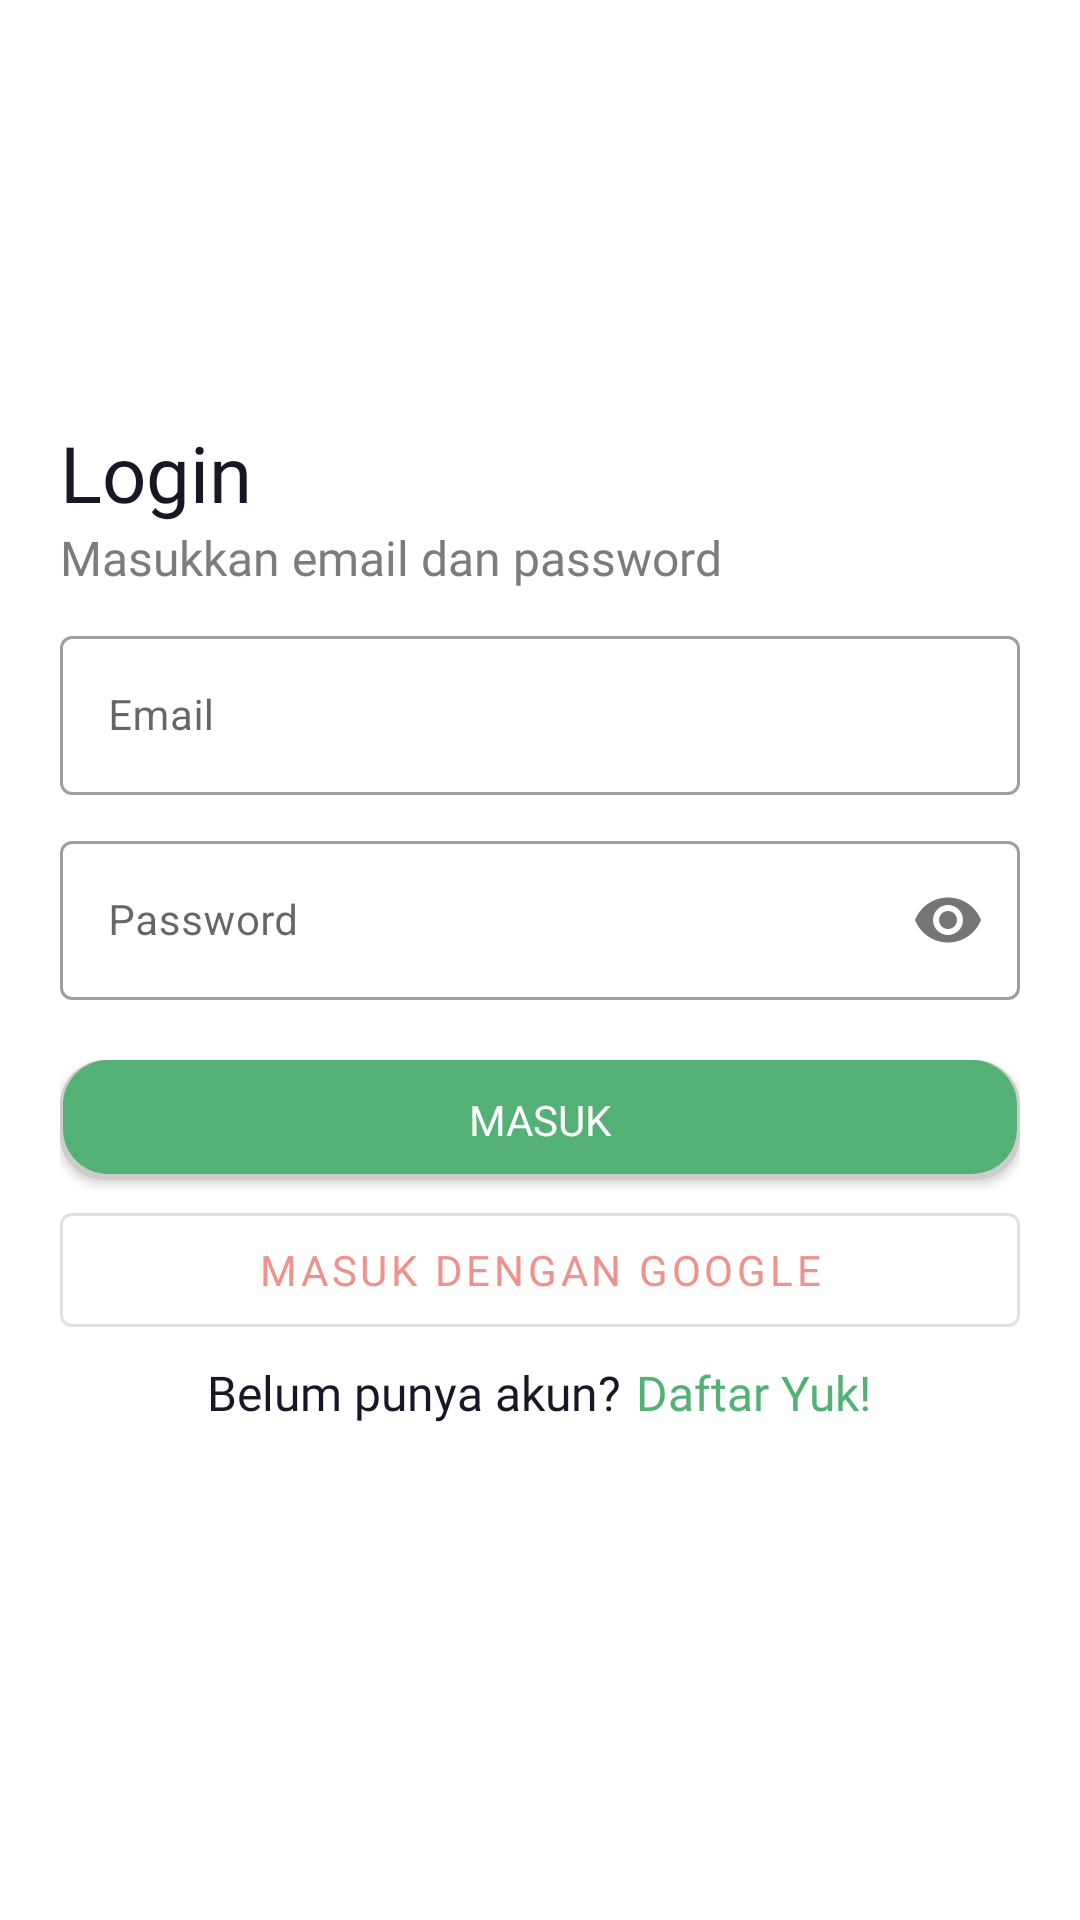

Write the Android layout XML for this screen, with the resource values it uses.
<!-- AndroidManifest.xml: application theme AppTheme -->
<!-- res/layout/activity_login.xml -->
<?xml version="1.0" encoding="utf-8"?>
<androidx.constraintlayout.widget.ConstraintLayout xmlns:android="http://schemas.android.com/apk/res/android"
    xmlns:app="http://schemas.android.com/apk/res-auto"
    xmlns:tools="http://schemas.android.com/tools"
    android:layout_width="match_parent"
    android:layout_height="match_parent"
    android:background="@drawable/background_login"
    tools:context=".LoginActivity">

    <LinearLayout
        android:layout_width="match_parent"
        android:layout_height="wrap_content"
        android:orientation="vertical"
        android:layout_marginTop="140dp"
        app:layout_constraintEnd_toEndOf="parent"
        app:layout_constraintStart_toStartOf="parent"
        app:layout_constraintTop_toTopOf="parent">

        <LinearLayout
            android:layout_width="match_parent"
            android:layout_height="wrap_content"
            android:layout_marginStart="@dimen/activity_vertical_margin"
            android:layout_marginEnd="@dimen/activity_vertical_margin"
            android:orientation="vertical">

            <TextView
                android:layout_width="match_parent"
                android:layout_height="wrap_content"
                android:fontFamily="@font/baloobhai_regular"
                android:text="@string/login"
                android:textColor="#181725"
                android:textSize="26sp" />

            <TextView
                android:layout_width="match_parent"
                android:layout_height="wrap_content"
                android:fontFamily="@font/baloobhai_regular"
                android:text="@string/masukkan_email_dan_password"
                android:textColor="#7C7C7C"
                android:textSize="16sp" />

        </LinearLayout>

        <LinearLayout
            android:layout_width="match_parent"
            android:layout_height="wrap_content"
            android:layout_marginTop="@dimen/margin_10"
            android:layout_marginStart="@dimen/activity_vertical_margin"
            android:layout_marginEnd="@dimen/activity_vertical_margin"
            android:orientation="vertical">

            <com.google.android.material.textfield.TextInputLayout
                android:layout_height="wrap_content"
                android:layout_width="match_parent"
                android:hint="@string/email"
                app:endIconMode="clear_text"
                style="@style/Widget.MaterialComponents.TextInputLayout.OutlinedBox">

                <com.google.android.material.textfield.TextInputEditText
                    android:id="@+id/et_email_login"
                    android:layout_width="match_parent"
                    android:layout_height="wrap_content"
                    android:textSize="14sp"
                    android:inputType="textEmailAddress" />

            </com.google.android.material.textfield.TextInputLayout>

            <com.google.android.material.textfield.TextInputLayout
                android:layout_height="wrap_content"
                android:layout_width="match_parent"
                android:hint="@string/password"
                android:layout_marginTop="@dimen/margin_10"
                app:passwordToggleEnabled="true"
                style="@style/Widget.MaterialComponents.TextInputLayout.OutlinedBox">

                <com.google.android.material.textfield.TextInputEditText
                    android:id="@+id/et_pass_login"
                    android:layout_width="match_parent"
                    android:layout_height="wrap_content"
                    android:textSize="14sp"
                    android:inputType="textPassword" />

            </com.google.android.material.textfield.TextInputLayout>

        </LinearLayout>

        <LinearLayout
            android:layout_width="match_parent"
            android:layout_height="wrap_content"
            android:layout_marginTop="@dimen/margin_20"
            android:layout_marginStart="@dimen/activity_vertical_margin"
            android:layout_marginEnd="@dimen/activity_vertical_margin"
            android:orientation="vertical">

            <Button
                android:id="@+id/btn_masuk"
                android:layout_width="match_parent"
                android:layout_height="@dimen/margin_40"
                android:layout_marginBottom="@dimen/margin_5"
                android:text="@string/masuk"
                android:gravity="center_horizontal|center_vertical"
                android:background="@drawable/button_save"
                android:textColor="@color/white"
                android:fontFamily="@font/baloobhai_medium"
                android:textSize="14sp" />

            <com.google.android.material.button.MaterialButton
                android:id="@+id/btn_google_login"
                android:layout_width="match_parent"
                android:layout_height="@dimen/margin_50"
                android:text="@string/masuk_dengan_google"
                android:textColor="@color/red_pink"
                android:fontFamily="@font/baloobhai_medium"
                app:icon="@drawable/ic_google"
                app:iconTint="@color/red_pink"
                app:iconSize="24dp"
                android:layout_marginBottom="@dimen/margin_5"
                style="@style/Widget.MaterialComponents.Button.OutlinedButton"/>

        </LinearLayout>

        <LinearLayout
            android:layout_width="match_parent"
            android:layout_height="wrap_content"
            android:layout_marginStart="@dimen/activity_vertical_margin"
            android:layout_marginEnd="@dimen/activity_vertical_margin"
            android:gravity="center_vertical|center_horizontal"
            android:orientation="horizontal">

            <TextView
                android:layout_width="wrap_content"
                android:layout_height="wrap_content"
                android:fontFamily="@font/baloobhai_regular"
                android:text="@string/belum_punya_akun"
                android:textColor="#181725"
                android:textSize="16sp" />

            <TextView
                android:id="@+id/tv_daftar"
                android:layout_width="wrap_content"
                android:layout_height="wrap_content"
                android:layout_marginStart="@dimen/margin_5"
                android:fontFamily="@font/baloobhai_regular"
                android:text="@string/daftar"
                android:textColor="#53B175"
                android:textSize="16sp" />

        </LinearLayout>

    </LinearLayout>

</androidx.constraintlayout.widget.ConstraintLayout>
<!-- resources referenced by this layout -->
<resources>
  <color name="red_pink">#EE928D</color>
  <color name="white">#fff</color>
  <dimen name="activity_vertical_margin">20dp</dimen>
  <dimen name="margin_10">10dp</dimen>
  <dimen name="margin_20">20dp</dimen>
  <dimen name="margin_40">40dp</dimen>
  <dimen name="margin_5">5dp</dimen>
  <dimen name="margin_50">50dp</dimen>
  <!-- drawable button_save (drawable) -->
  <?xml version="1.0" encoding="utf-8"?>
  
  <layer-list xmlns:android="http://schemas.android.com/apk/res/android">
  <item >
      <shape
          android:shape="rectangle">
          <solid android:color="#cccccc" />
          <corners android:radius="15dp"/>
      </shape>
  </item>
  <item android:right="1dp" android:left="1dp" android:bottom="2dp">
      <shape
          android:shape="rectangle">
          <solid android:color="@color/colorPrimary"/>
          <corners android:radius="15dp"/>
      </shape>
  </item>
  </layer-list>
  <string name="belum_punya_akun">Belum punya akun?</string>
  <string name="daftar">Daftar Yuk!</string>
  <string name="email">Email</string>
  <string name="login">Login</string>
  <string name="masuk">Masuk</string>
  <string name="masuk_dengan_google">Masuk dengan google</string>
  <string name="masukkan_email_dan_password">Masukkan email dan password</string>
  <string name="password">Password</string>
  <style name="AppTheme" parent="Theme.MaterialComponents.Light.NoActionBar">
          <item name="colorPrimary">@color/colorPrimary</item>
          <item name="colorPrimaryDark">@color/colorPrimaryDark</item>
          <item name="colorAccent">@color/colorAccents</item>
      </style>
  <color name="colorPrimary">#53B175</color>
  <color name="colorPrimaryDark">#29603D</color>
  <color name="colorAccents">#CDDC39</color>
</resources>
